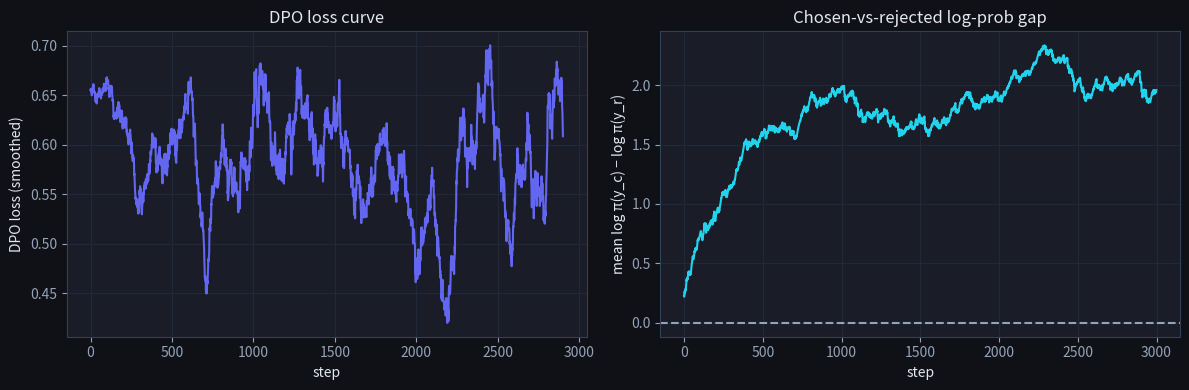
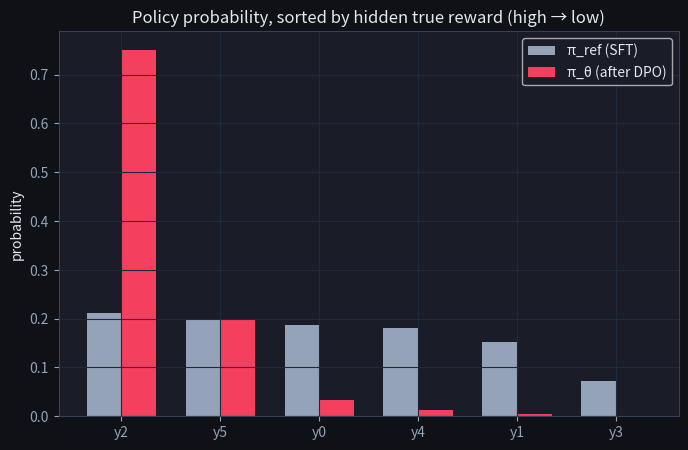

Generate these figures, in order, with matplotlib: (Note: this script raises an exception after producing the figures.)
import numpy as np
import matplotlib.pyplot as plt

plt.rcParams['figure.facecolor'] = '#0f1117'
plt.rcParams['axes.facecolor'] = '#1a1d27'
plt.rcParams['text.color'] = '#e2e8f0'
plt.rcParams['axes.labelcolor'] = '#e2e8f0'
plt.rcParams['xtick.color'] = '#94a3b8'
plt.rcParams['ytick.color'] = '#94a3b8'
plt.rcParams['axes.edgecolor'] = '#334155'
plt.rcParams['axes.grid'] = True
plt.rcParams['grid.color'] = '#1e293b'
plt.rcParams['figure.figsize'] = (8, 5)
rng = np.random.default_rng(0)

V = 6
LABELS = [f'y{i}' for i in range(V)]

def softmax(z):
    z = z - z.max()
    e = np.exp(z)
    return e / e.sum()

def log_softmax(z):
    z = z - z.max()
    return z - np.log(np.exp(z).sum())

# A hidden 'true' reward — only used to *generate* the preference data.
# DPO never sees it directly.
true_reward = np.array([0.5, -0.2, 1.4, -0.6, 0.1, 0.9])
print('hidden true reward:', true_reward)

def sigmoid(x):
    return 1.0 / (1.0 + np.exp(-x))

def sample_pair(rng_local):
    y_a, y_b = rng_local.choice(V, size=2, replace=False)
    p_a_wins = sigmoid(true_reward[y_a] - true_reward[y_b])
    if rng_local.random() < p_a_wins:
        return int(y_a), int(y_b)   # chosen, rejected
    return int(y_b), int(y_a)

N_PAIRS = 4000
pairs = np.array([sample_pair(rng) for _ in range(N_PAIRS)])
chosen, rejected = pairs[:, 0], pairs[:, 1]
print('pairs shape:', pairs.shape)
print('first 5 pairs (chosen, rejected):', pairs[:5].tolist())

theta_ref = np.zeros(V)
for _ in range(2000):
    idx = rng.integers(N_PAIRS)
    y = chosen[idx]
    p = softmax(theta_ref)
    grad = p.copy()
    grad[y] -= 1.0
    theta_ref -= 0.1 * grad

log_pi_ref = log_softmax(theta_ref)
print('reference policy probs:', np.round(softmax(theta_ref), 3))

def dpo_step(theta, y_c, y_r, log_pi_ref, beta=0.3, lr=0.5):
    log_pi = log_softmax(theta)
    pi = np.exp(log_pi)
    margin = beta * ((log_pi[y_c] - log_pi_ref[y_c]) - (log_pi[y_r] - log_pi_ref[y_r]))
    loss = -np.log(sigmoid(margin) + 1e-12)
    # grad wrt theta via the softmax identity above
    e_c = np.zeros_like(theta); e_c[y_c] = 1.0
    e_r = np.zeros_like(theta); e_r[y_r] = 1.0
    g_log_pi_c = e_c - pi
    g_log_pi_r = e_r - pi
    dloss_dmargin = sigmoid(margin) - 1.0
    grad = dloss_dmargin * beta * (g_log_pi_c - g_log_pi_r)
    return loss, theta - lr * grad

theta = theta_ref.copy()
losses, gaps = [], []
for step in range(3000):
    idx = rng.integers(N_PAIRS)
    loss, theta = dpo_step(theta, chosen[idx], rejected[idx], log_pi_ref)
    losses.append(loss)
    log_pi = log_softmax(theta)
    # average chosen-vs-rejected log-prob gap over the dataset
    gaps.append(float(np.mean(log_pi[chosen] - log_pi[rejected])))

fig, axes = plt.subplots(1, 2, figsize=(12, 4))
window = 100
axes[0].plot(np.convolve(losses, np.ones(window)/window, mode='valid'), color='#6366f1')
axes[0].set_xlabel('step'); axes[0].set_ylabel('DPO loss (smoothed)')
axes[0].set_title('DPO loss curve')
axes[1].plot(gaps, color='#22d3ee')
axes[1].axhline(0, ls='--', color='#94a3b8')
axes[1].set_xlabel('step'); axes[1].set_ylabel('mean log π(y_c) − log π(y_r)')
axes[1].set_title('Chosen-vs-rejected log-prob gap')
plt.tight_layout(); plt.show()

final = softmax(theta)
ref = softmax(theta_ref)
order = np.argsort(-true_reward)
x = np.arange(V)
w = 0.35
plt.bar(x - w/2, ref[order], w, label='π_ref (SFT)', color='#94a3b8')
plt.bar(x + w/2, final[order], w, label='π_θ (after DPO)', color='#f43f5e')
plt.xticks(x, [LABELS[i] for i in order])
plt.ylabel('probability')
plt.title('Policy probability, sorted by hidden true reward (high → low)')
plt.legend(); plt.show()

print('correlation(final policy, true reward):', np.round(np.corrcoef(final, true_reward)[0,1], 3))

def dpo_loss(theta, theta_ref_logits, chosen, rejected, beta=0.3):
    # TODO(you): compute mean -log σ(β·(log π_θ(y_c) − log π_ref(y_c) − log π_θ(y_r) + log π_ref(y_r)))
    return 0.0

# β = 0 collapses the margin to 0 and the loss to -log σ(0) = log 2 ≈ 0.6931
l0 = dpo_loss(np.random.randn(V), np.random.randn(V), chosen[:200], rejected[:200], beta=0.0)
assert abs(l0 - np.log(2)) < 1e-6, f'β=0 should give log 2; got {l0}'
print('passed ✓  (loss at β=0 is', round(float(l0), 4), ')')
